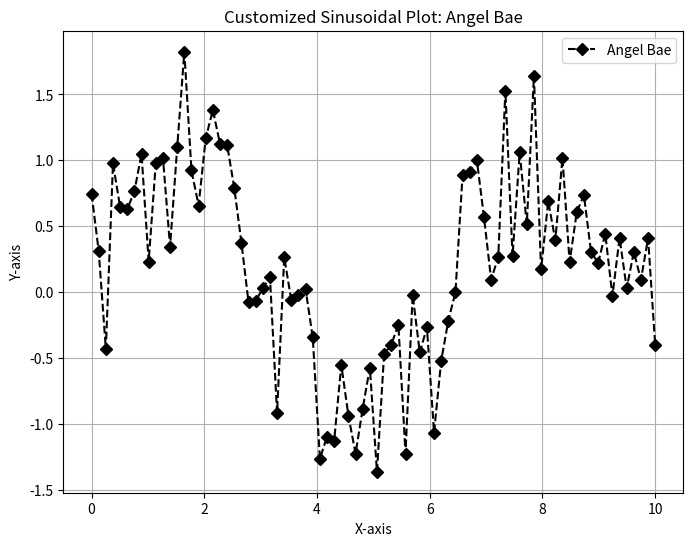

This chart was generated by the following Python code:
import numpy as np
import matplotlib.pyplot as plt

kk =np.linspace(0,10,80)
ll = np.sin(kk) + 0.5*np.random.randn(80)

plt.figure(figsize=(8, 6))
plt.plot(kk, ll, label='Angel Bae', color='k', linestyle='--', marker='D')

plt.title('Customized Sinusoidal Plot: Angel Bae')
plt.xlabel('X-axis')
plt.ylabel('Y-axis')
plt.grid(True)
plt.legend()


plt.show()